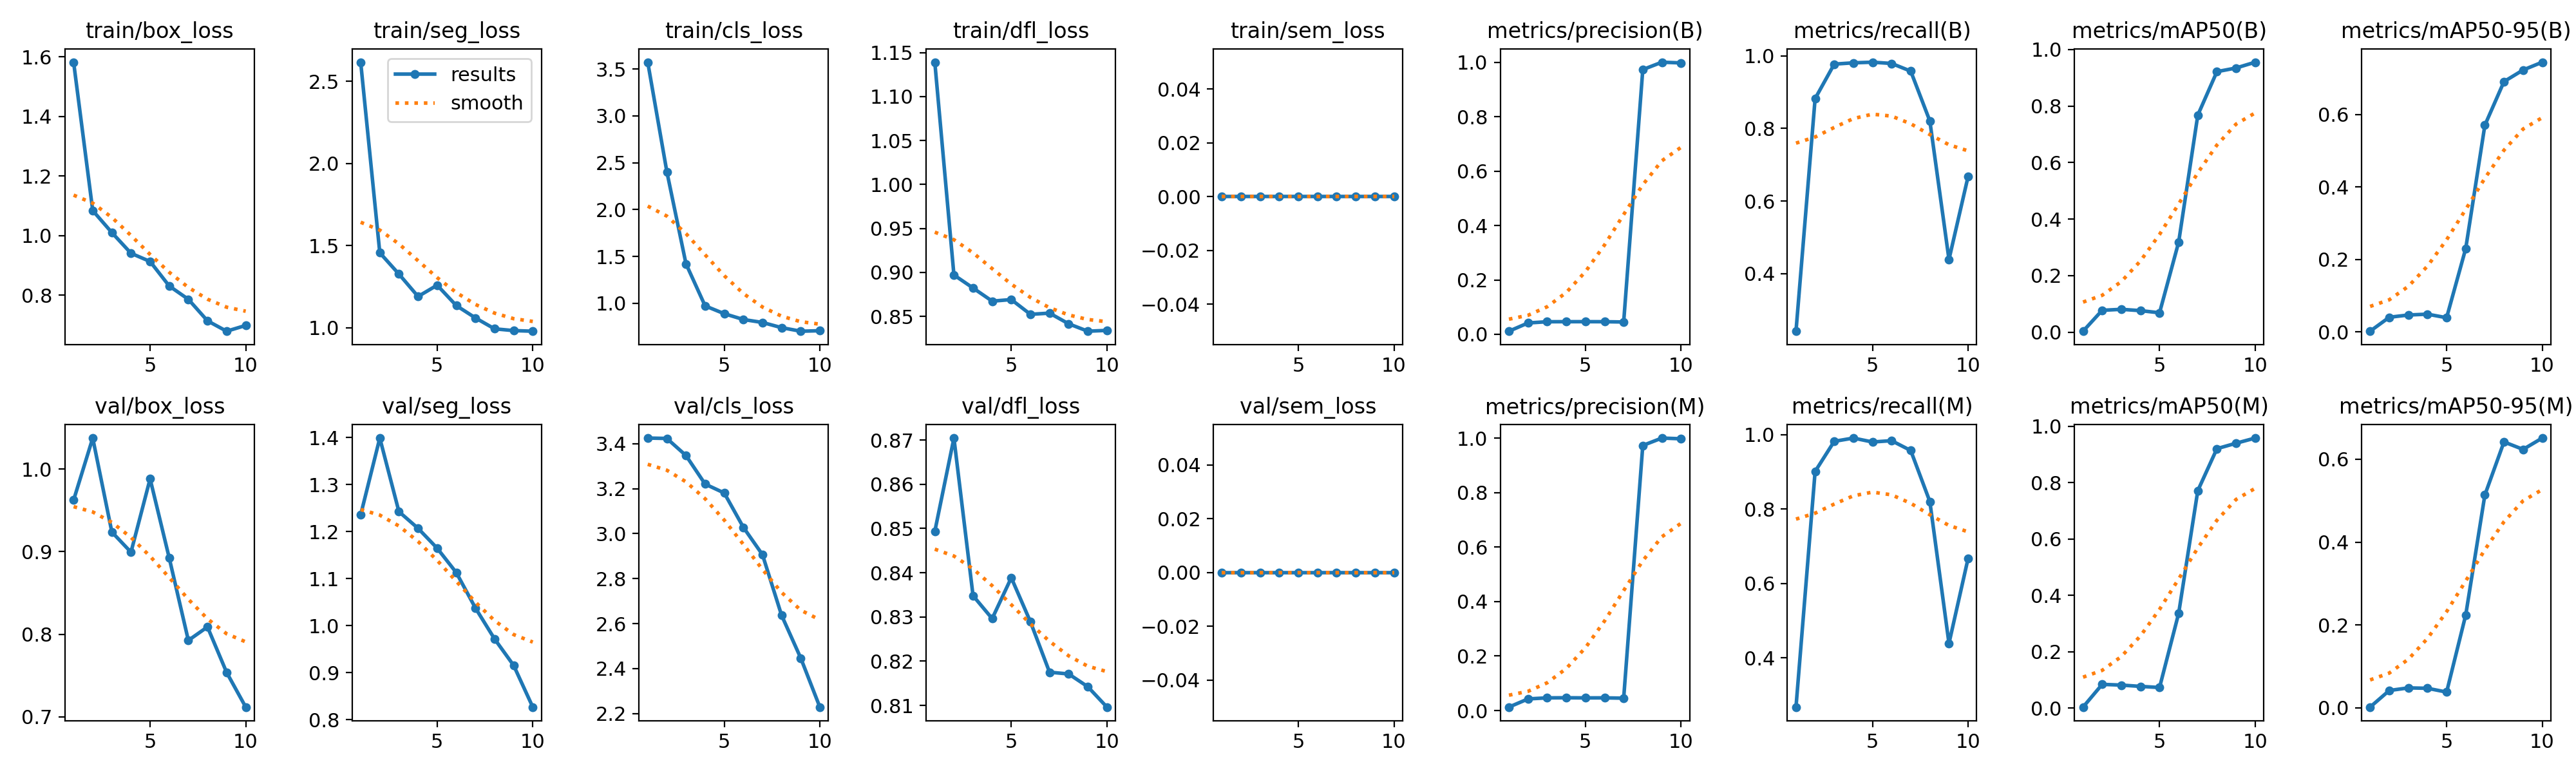

Data behind this chart, as committed beside it:
epoch, time, train/box_loss, train/seg_loss, train/cls_loss, train/dfl_loss, train/sem_loss, metrics/precision(B), metrics/recall(B), metrics/mAP50(B), metrics/mAP50-95(B), metrics/precision(M), metrics/recall(M), metrics/mAP50(M), metrics/mAP50-95(M), val/box_loss, val/seg_loss, val/cls_loss, val/dfl_loss, val/sem_loss, lr/pg0, lr/pg1, lr/pg2
1, 11.89, 1.582, 2.617, 3.573, 1.139, 0, 0.01142, 0.2412, 0.00325, 0.00149, 0.01267, 0.2676, 0.00393, 0.00205, 0.9624, 1.236, 3.425, 0.8493, 0, 0.00018, 0.00018, 0.00018
2, 15.54, 1.084, 1.456, 2.404, 0.897, 0, 0.04175, 0.882, 0.07726, 0.04002, 0.04267, 0.9014, 0.08452, 0.04206, 1.038, 1.399, 3.423, 0.8705, 0, 0.0003424, 0.0003424, 0.0003424
3, 19.05, 1.011, 1.327, 1.422, 0.8822, 0, 0.04625, 0.9771, 0.0807, 0.04625, 0.0465, 0.9824, 0.08192, 0.04836, 0.9237, 1.242, 3.347, 0.8348, 0, 0.0004652, 0.0004652, 0.0004652
4, 22.6, 0.9411, 1.19, 0.9726, 0.8672, 0, 0.04642, 0.9806, 0.07615, 0.04855, 0.04692, 0.9912, 0.07734, 0.04741, 0.8993, 1.207, 3.221, 0.8296, 0, 0.0005483, 0.0005483, 0.0005483
5, 26.13, 0.9135, 1.259, 0.8892, 0.8691, 0, 0.0465, 0.9824, 0.06844, 0.03878, 0.04642, 0.9806, 0.07333, 0.03822, 0.9881, 1.165, 3.181, 0.8389, 0, 0.0005919, 0.0005919, 0.0005919
6, 29.64, 0.8313, 1.135, 0.8272, 0.8523, 0, 0.04633, 0.9789, 0.3187, 0.23, 0.04658, 0.9841, 0.3365, 0.2243, 0.8923, 1.113, 3.028, 0.8289, 0, 0.0005959, 0.0005959, 0.0005959
7, 33.06, 0.7867, 1.06, 0.7956, 0.8536, 0, 0.04533, 0.9577, 0.768, 0.5703, 0.04533, 0.9577, 0.7714, 0.5137, 0.7925, 1.037, 2.907, 0.8175, 0, 0.0005603, 0.0005603, 0.0005603
8, 36.46, 0.7145, 0.9932, 0.7402, 0.8415, 0, 0.9729, 0.8204, 0.9219, 0.6907, 0.9729, 0.8204, 0.9202, 0.6417, 0.8088, 0.9717, 2.637, 0.8171, 0, 0.0004851, 0.0004851, 0.0004851
9, 39.99, 0.6796, 0.9824, 0.7022, 0.8331, 0, 1, 0.4389, 0.9349, 0.7228, 1, 0.4389, 0.9395, 0.6237, 0.7538, 0.9152, 2.447, 0.8142, 0, 0.0003702, 0.0003702, 0.0003702
10, 43.5, 0.699, 0.9786, 0.7074, 0.834, 0, 0.9974, 0.6676, 0.9554, 0.7444, 0.9974, 0.6676, 0.9579, 0.651, 0.7117, 0.8266, 2.229, 0.8096, 0, 0.0002158, 0.0002158, 0.0002158
